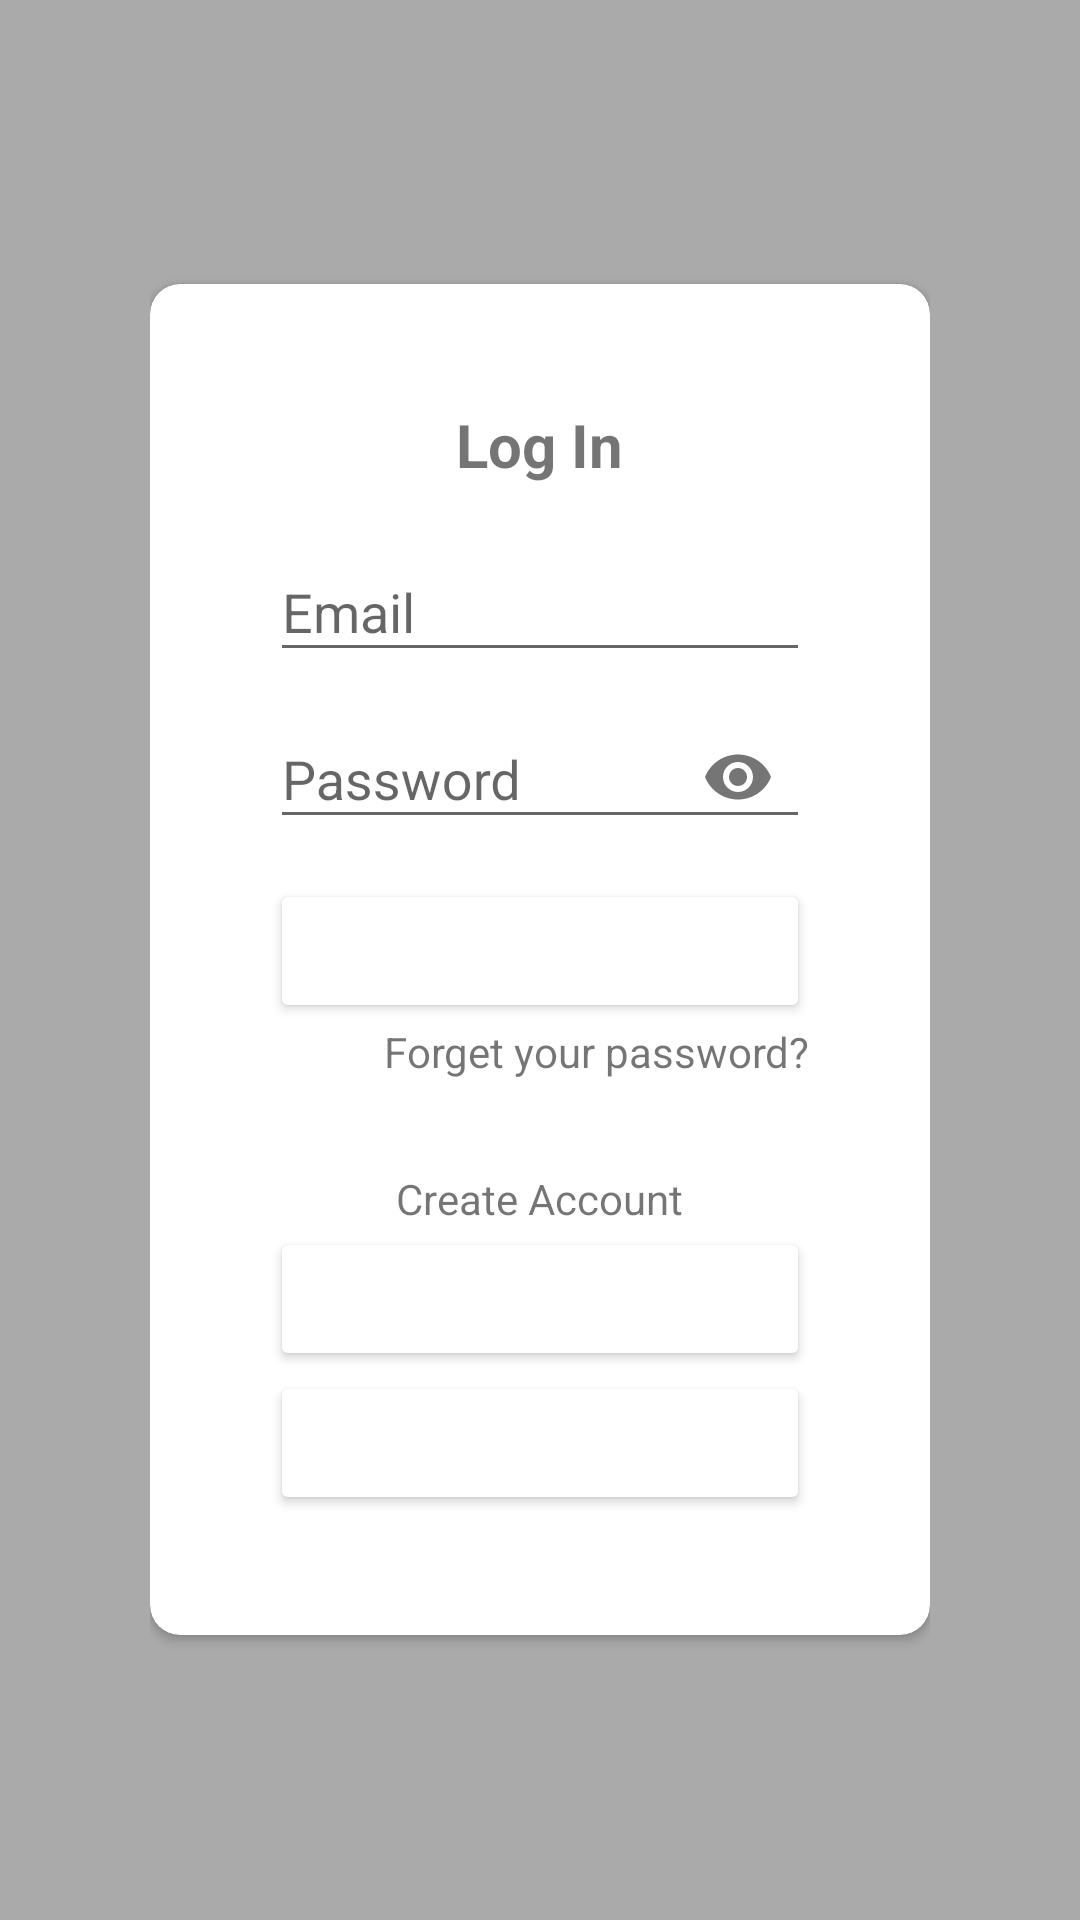

This screen was rendered from an Android layout file. Write that file and the resources it references.
<!-- AndroidManifest.xml: application theme AppTheme -->
<!-- res/layout/activity_main.xml -->
<?xml version="1.0" encoding="utf-8"?>
<RelativeLayout xmlns:android="http://schemas.android.com/apk/res/android"
    xmlns:app="http://schemas.android.com/apk/res-auto"
    xmlns:tools="http://schemas.android.com/tools"
    android:layout_width="match_parent"
    android:layout_height="match_parent"
    android:padding="50dp"
    android:background="@android:color/darker_gray"
    tools:context=".MainActivity">

    <androidx.cardview.widget.CardView
        android:layout_width="match_parent"
        android:layout_height="wrap_content"
        android:elevation="5dp"
        app:cardCornerRadius="10dp"
        android:layout_centerInParent="true">
        <LinearLayout
            android:orientation="vertical"
            android:layout_width="match_parent"
            android:layout_height="wrap_content"
             android:padding="40dp">
            <TextView
                android:layout_width="wrap_content"
                android:layout_height="wrap_content"
                android:text="Log In"
                android:textColor="@color/blue"
                android:layout_gravity="center_horizontal"
                android:layout_marginBottom="10dp"
                android:textStyle="bold"
                android:textSize="20sp"/>

        <com.google.android.material.textfield.TextInputLayout
            android:layout_width="match_parent"
            android:layout_height="wrap_content">

            <com.google.android.material.textfield.TextInputEditText
                android:layout_width="match_parent"
                android:layout_height="wrap_content"
                android:id="@+id/email"
                android:hint="Email" />
        </com.google.android.material.textfield.TextInputLayout>
        <com.google.android.material.textfield.TextInputLayout
            android:layout_width="match_parent"
            android:layout_height="wrap_content"
            app:passwordToggleEnabled="true"
            >
            <com.google.android.material.textfield.TextInputEditText
                android:layout_width="match_parent"
                android:layout_height="wrap_content"
                android:id="@+id/password"
                android:hint="Password"
                android:inputType="textWebPassword"
                />
        </com.google.android.material.textfield.TextInputLayout>
            <Button
                android:layout_width="match_parent"
                android:layout_height="wrap_content"
                android:text="LogIn"
                android:id="@+id/login"
                android:layout_marginTop="10dp"
                android:backgroundTint="@color/blue"
                android:textColor="@android:color/white"
                android:textAllCaps="false"
                />
            <TextView
                android:layout_width="wrap_content"
                android:layout_height="wrap_content"
                android:textColor="@color/blue"
                android:id="@+id/forgot"
                android:text="Forget your password?"
                android:layout_gravity="right"/>
            <TextView
                android:layout_width="wrap_content"
                android:layout_height="wrap_content"
                android:text="Create Account"
                android:layout_marginTop="30dp"
                android:layout_gravity="center_horizontal"/>
            <Button
                android:layout_width="match_parent"
                android:layout_height="wrap_content"
                android:text="Faculty"
                android:id="@+id/faculty"
                android:backgroundTint="@color/blue"
                android:textColor="@android:color/white"
                android:textAllCaps="false"
                />
            <Button
                android:layout_width="match_parent"
                android:layout_height="wrap_content"
                android:text="Student"
                android:id="@+id/student"
                android:backgroundTint="@color/blue"
                android:textColor="@android:color/white"
                android:textAllCaps="false"
                />
        </LinearLayout>
    </androidx.cardview.widget.CardView>
</RelativeLayout>
<!-- resources referenced by this layout -->
<resources>
  <style name="AppTheme" parent="Theme.AppCompat.Light.NoActionBar">
          
          <item name="colorPrimary">@android:color/darker_gray</item>
          <item name="colorPrimaryDark">@android:color/darker_gray</item>
          <item name="colorAccent">@color/blue</item>
  
      </style>
</resources>
